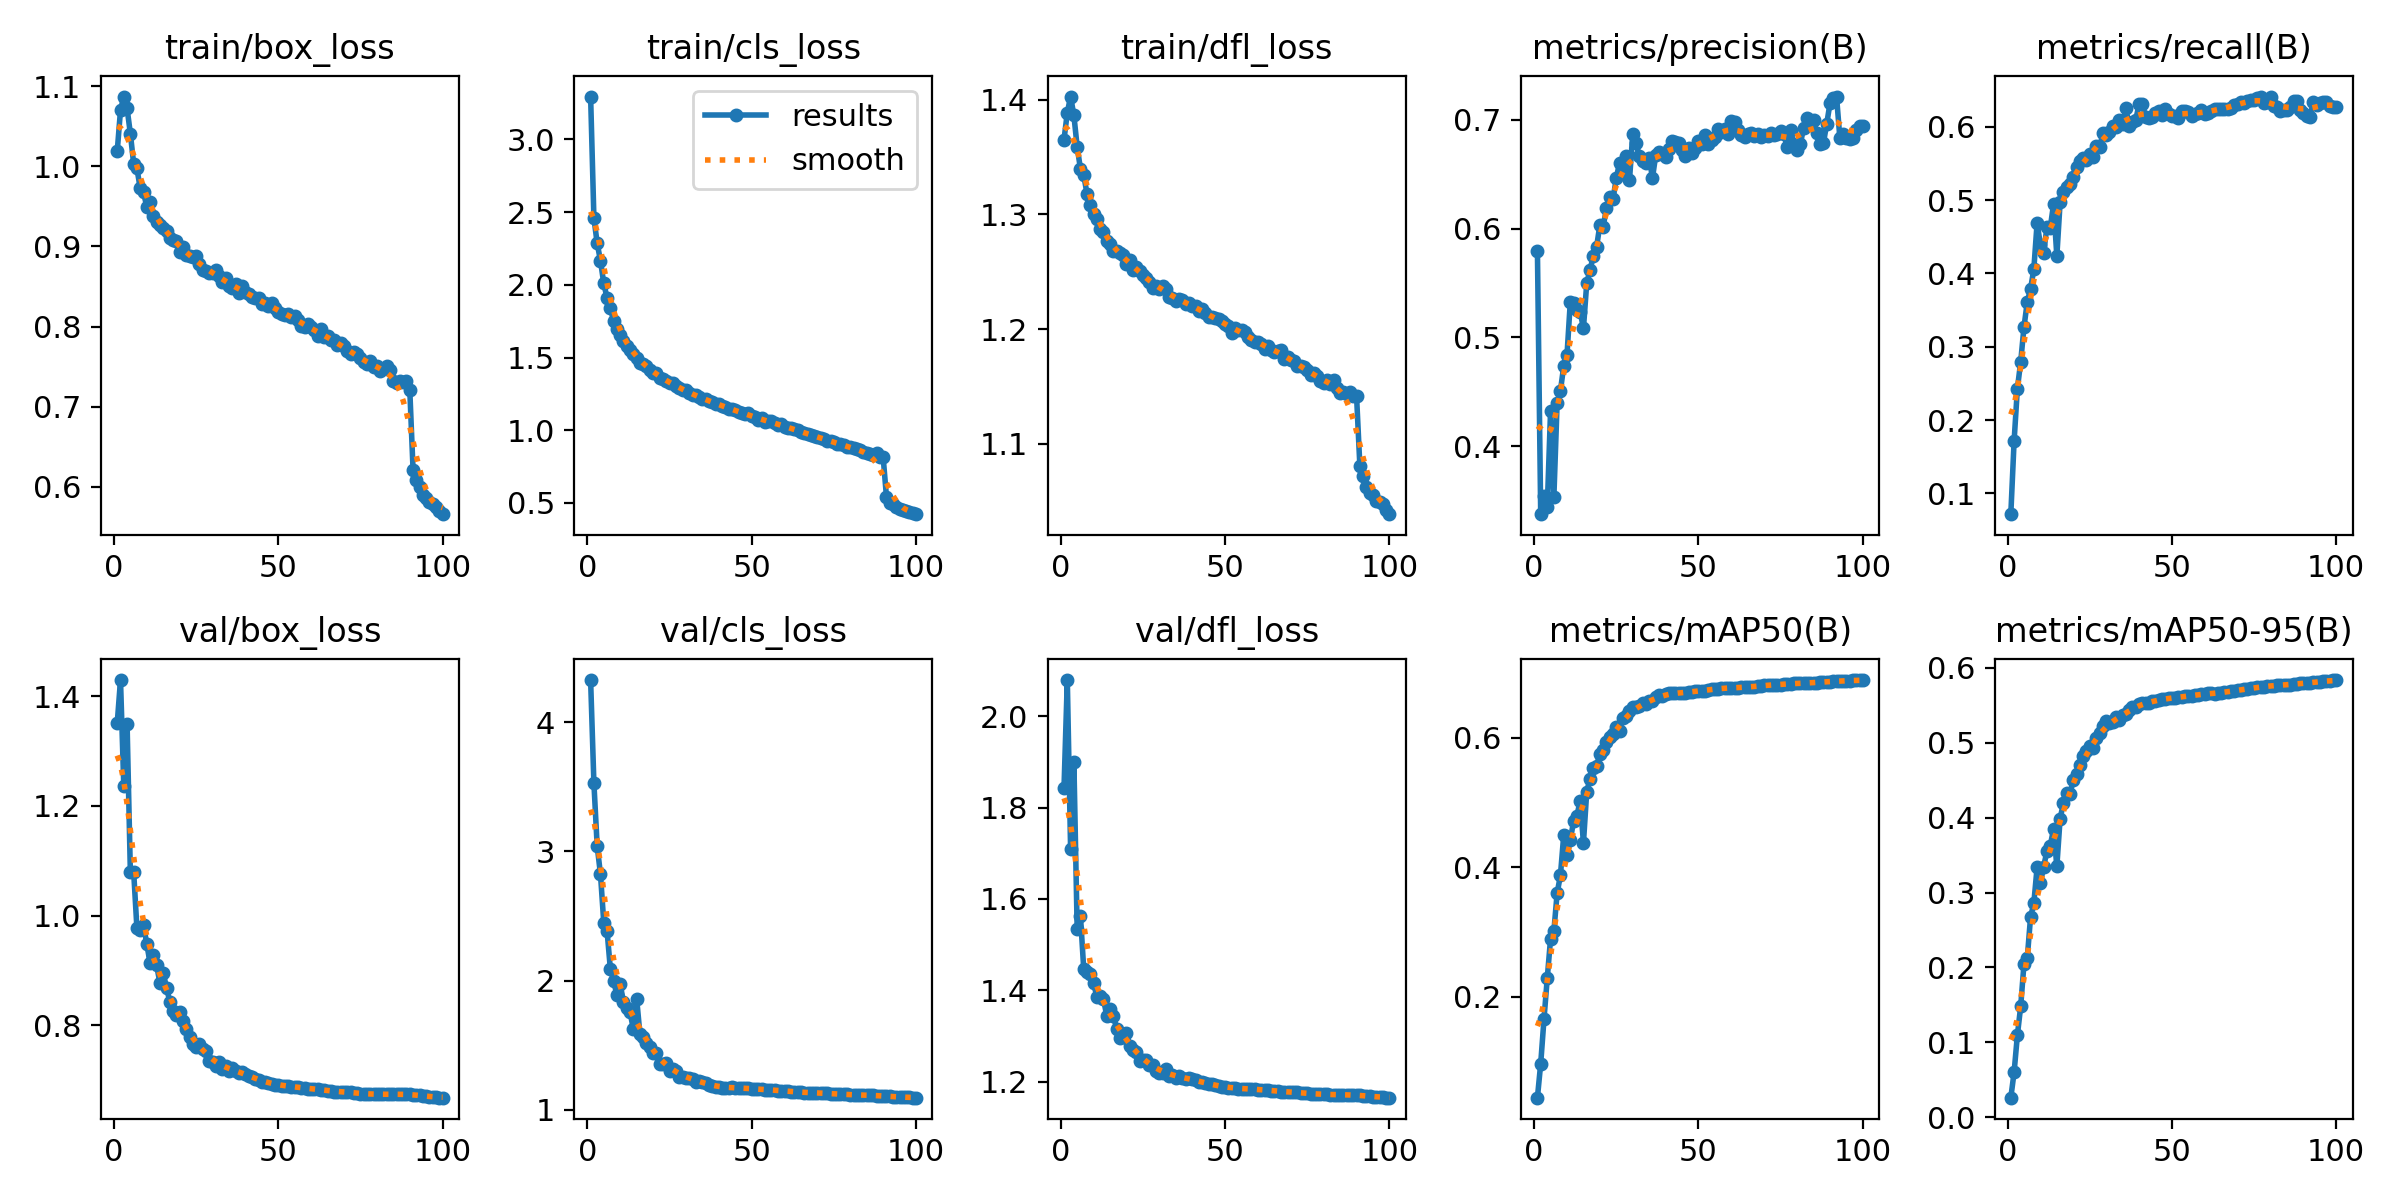

The file beside this chart, header and first rows:
epoch, train/box_loss, train/cls_loss, train/dfl_loss, metrics/precision(B), metrics/recall(B), metrics/mAP50(B), metrics/mAP50-95(B), val/box_loss, val/cls_loss, val/dfl_loss, lr/pg0, lr/pg1, lr/pg2
1, 1.019, 3.294, 1.365, 0.5798, 0.07152, 0.04378, 0.02596, 1.351, 4.327, 1.844, 0.0671, 0.0003323, 0.0003323
2, 1.07, 2.46, 1.389, 0.3376, 0.1711, 0.09632, 0.0599, 1.43, 3.528, 2.079, 0.03409, 0.000659, 0.000659
3, 1.087, 2.284, 1.403, 0.3545, 0.243, 0.165, 0.1095, 1.236, 3.04, 1.71, 0.001077, 0.000979, 0.000979
4, 1.072, 2.166, 1.386, 0.3441, 0.2791, 0.2288, 0.1478, 1.35, 2.823, 1.901, 0.00097, 0.00097, 0.00097
5, 1.041, 2.01, 1.359, 0.4325, 0.3267, 0.2893, 0.2044, 1.079, 2.449, 1.534, 0.00097, 0.00097, 0.00097
6, 1.003, 1.91, 1.34, 0.3529, 0.3609, 0.3008, 0.2123, 1.08, 2.385, 1.563, 0.00096, 0.00096, 0.00096
7, 0.9974, 1.837, 1.334, 0.4401, 0.3788, 0.3597, 0.2669, 0.9767, 2.091, 1.446, 0.00095, 0.00095, 0.00095
8, 0.9725, 1.754, 1.318, 0.451, 0.4058, 0.3874, 0.2858, 0.9731, 1.996, 1.44, 0.00094, 0.00094, 0.00094
9, 0.9679, 1.699, 1.308, 0.4736, 0.469, 0.4489, 0.3337, 0.9825, 1.889, 1.435, 0.00093, 0.00093, 0.00093
10, 0.9493, 1.655, 1.3, 0.4839, 0.439, 0.4185, 0.3126, 0.9483, 1.972, 1.415, 0.00092, 0.00092, 0.00092
11, 0.9555, 1.612, 1.296, 0.5325, 0.4283, 0.4413, 0.3347, 0.9135, 1.833, 1.386, 0.0009101, 0.0009101, 0.0009101
12, 0.9375, 1.582, 1.287, 0.5321, 0.4638, 0.4712, 0.3557, 0.9277, 1.785, 1.387, 0.0009001, 0.0009001, 0.0009001
13, 0.93, 1.553, 1.285, 0.5249, 0.4624, 0.4785, 0.3625, 0.9093, 1.757, 1.382, 0.0008901, 0.0008901, 0.0008901
14, 0.927, 1.527, 1.277, 0.5239, 0.4944, 0.5028, 0.3848, 0.877, 1.623, 1.344, 0.0008801, 0.0008801, 0.0008801
15, 0.9228, 1.497, 1.274, 0.5085, 0.4237, 0.4374, 0.335, 0.8949, 1.861, 1.36, 0.0008701, 0.0008701, 0.0008701
16, 0.9192, 1.463, 1.268, 0.5498, 0.4974, 0.5161, 0.3989, 0.869, 1.586, 1.345, 0.0008601, 0.0008601, 0.0008601
17, 0.9111, 1.454, 1.268, 0.5621, 0.5112, 0.5369, 0.4192, 0.8429, 1.565, 1.316, 0.0008501, 0.0008501, 0.0008501
18, 0.9077, 1.439, 1.266, 0.5749, 0.5179, 0.5536, 0.4336, 0.8268, 1.518, 1.295, 0.0008401, 0.0008401, 0.0008401
19, 0.9072, 1.417, 1.264, 0.5833, 0.5216, 0.5566, 0.4312, 0.8198, 1.482, 1.297, 0.0008301, 0.0008301, 0.0008301
20, 0.893, 1.396, 1.256, 0.6035, 0.532, 0.5745, 0.4505, 0.8239, 1.439, 1.306, 0.0008201, 0.0008201, 0.0008201
21, 0.8992, 1.39, 1.26, 0.602, 0.5446, 0.5808, 0.4582, 0.8088, 1.436, 1.278, 0.0008101, 0.0008101, 0.0008101
22, 0.8898, 1.362, 1.252, 0.6186, 0.553, 0.5927, 0.4701, 0.7941, 1.351, 1.269, 0.0008001, 0.0008001, 0.0008001
23, 0.8886, 1.354, 1.254, 0.629, 0.557, 0.6017, 0.4825, 0.779, 1.35, 1.264, 0.0007901, 0.0007901, 0.0007901
24, 0.8871, 1.338, 1.251, 0.6269, 0.555, 0.6062, 0.4884, 0.7655, 1.363, 1.245, 0.0007801, 0.0007801, 0.0007801
25, 0.8881, 1.321, 1.247, 0.6467, 0.5625, 0.6169, 0.4959, 0.7604, 1.298, 1.247, 0.0007701, 0.0007701, 0.0007701
26, 0.8783, 1.325, 1.245, 0.6607, 0.5592, 0.611, 0.4935, 0.7654, 1.317, 1.248, 0.0007601, 0.0007601, 0.0007601
27, 0.8712, 1.302, 1.241, 0.6503, 0.5738, 0.6308, 0.5071, 0.7566, 1.3, 1.236, 0.0007501, 0.0007501, 0.0007501
28, 0.8693, 1.289, 1.236, 0.6666, 0.5721, 0.6334, 0.5137, 0.7537, 1.257, 1.236, 0.0007401, 0.0007401, 0.0007401
29, 0.8672, 1.279, 1.238, 0.6444, 0.591, 0.6405, 0.5221, 0.7355, 1.256, 1.224, 0.0007301, 0.0007301, 0.0007301
30, 0.8673, 1.278, 1.235, 0.6869, 0.5884, 0.6481, 0.5286, 0.7339, 1.243, 1.219, 0.0007201, 0.0007201, 0.0007201
31, 0.8701, 1.253, 1.237, 0.6784, 0.5936, 0.6472, 0.527, 0.7264, 1.248, 1.219, 0.0007101, 0.0007101, 0.0007101
32, 0.8635, 1.244, 1.235, 0.6668, 0.6014, 0.6489, 0.5282, 0.7335, 1.241, 1.228, 0.0007001, 0.0007001, 0.0007001
33, 0.8557, 1.24, 1.228, 0.6625, 0.5997, 0.6533, 0.534, 0.7199, 1.215, 1.212, 0.0006902, 0.0006902, 0.0006902
34, 0.86, 1.23, 1.227, 0.6606, 0.6089, 0.6515, 0.5303, 0.7253, 1.224, 1.215, 0.0006802, 0.0006802, 0.0006802
35, 0.8502, 1.214, 1.225, 0.6651, 0.6037, 0.6567, 0.5376, 0.7177, 1.216, 1.207, 0.0006702, 0.0006702, 0.0006702
36, 0.8481, 1.212, 1.226, 0.6467, 0.6251, 0.6573, 0.5384, 0.7226, 1.204, 1.213, 0.0006602, 0.0006602, 0.0006602
37, 0.8527, 1.203, 1.226, 0.6678, 0.6017, 0.6624, 0.5438, 0.7177, 1.189, 1.209, 0.0006502, 0.0006502, 0.0006502
38, 0.8422, 1.196, 1.222, 0.6707, 0.6073, 0.6658, 0.5473, 0.7124, 1.182, 1.207, 0.0006402, 0.0006402, 0.0006402
39, 0.8502, 1.179, 1.223, 0.6687, 0.6092, 0.664, 0.5482, 0.7147, 1.179, 1.208, 0.0006302, 0.0006302, 0.0006302
40, 0.8429, 1.178, 1.22, 0.6659, 0.6311, 0.6676, 0.5514, 0.7122, 1.176, 1.206, 0.0006202, 0.0006202, 0.0006202
41, 0.8403, 1.169, 1.22, 0.6731, 0.6318, 0.6695, 0.553, 0.7083, 1.172, 1.203, 0.0006102, 0.0006102, 0.0006102
42, 0.8373, 1.161, 1.216, 0.6806, 0.6132, 0.6687, 0.5534, 0.7052, 1.172, 1.2, 0.0006002, 0.0006002, 0.0006002
43, 0.8352, 1.147, 1.217, 0.6793, 0.6127, 0.6683, 0.5534, 0.7027, 1.171, 1.2, 0.0005902, 0.0005902, 0.0005902
44, 0.8362, 1.145, 1.214, 0.6789, 0.6139, 0.6694, 0.5554, 0.7012, 1.172, 1.198, 0.0005802, 0.0005802, 0.0005802
45, 0.8285, 1.139, 1.211, 0.6728, 0.619, 0.669, 0.556, 0.6974, 1.171, 1.195, 0.0005702, 0.0005702, 0.0005702
46, 0.8296, 1.127, 1.211, 0.6666, 0.6221, 0.6692, 0.5574, 0.6963, 1.168, 1.194, 0.0005602, 0.0005602, 0.0005602
47, 0.8256, 1.116, 1.21, 0.674, 0.6168, 0.6704, 0.559, 0.695, 1.167, 1.192, 0.0005502, 0.0005502, 0.0005502
48, 0.8295, 1.111, 1.209, 0.6696, 0.6247, 0.6709, 0.5591, 0.6937, 1.165, 1.19, 0.0005402, 0.0005402, 0.0005402
49, 0.8229, 1.115, 1.207, 0.6746, 0.6178, 0.672, 0.5597, 0.692, 1.165, 1.188, 0.0005302, 0.0005302, 0.0005302
50, 0.8184, 1.097, 1.205, 0.6803, 0.6143, 0.6723, 0.5597, 0.6916, 1.164, 1.188, 0.0005202, 0.0005202, 0.0005202
51, 0.8154, 1.09, 1.203, 0.6779, 0.6148, 0.6727, 0.56, 0.6902, 1.161, 1.187, 0.0005102, 0.0005102, 0.0005102
52, 0.814, 1.073, 1.196, 0.6865, 0.612, 0.6726, 0.5605, 0.6902, 1.16, 1.187, 0.0005003, 0.0005003, 0.0005003
53, 0.8163, 1.082, 1.201, 0.6782, 0.621, 0.6736, 0.5613, 0.6893, 1.158, 1.186, 0.0004903, 0.0004903, 0.0004903
54, 0.8125, 1.059, 1.199, 0.6819, 0.6216, 0.6744, 0.5622, 0.6878, 1.155, 1.185, 0.0004803, 0.0004803, 0.0004803
55, 0.8135, 1.063, 1.199, 0.684, 0.6201, 0.6751, 0.5624, 0.6879, 1.154, 1.185, 0.0004703, 0.0004703, 0.0004703
56, 0.8083, 1.06, 1.197, 0.692, 0.6149, 0.6758, 0.5631, 0.6873, 1.153, 1.185, 0.0004603, 0.0004603, 0.0004603
57, 0.801, 1.048, 1.193, 0.6891, 0.6182, 0.6766, 0.5637, 0.6866, 1.151, 1.184, 0.0004503, 0.0004503, 0.0004503
58, 0.7992, 1.038, 1.191, 0.6914, 0.6191, 0.677, 0.5641, 0.6856, 1.149, 1.183, 0.0004403, 0.0004403, 0.0004403
59, 0.8027, 1.041, 1.189, 0.6875, 0.6224, 0.6771, 0.5648, 0.6849, 1.148, 1.183, 0.0004303, 0.0004303, 0.0004303
60, 0.7998, 1.026, 1.189, 0.6995, 0.6171, 0.6768, 0.5655, 0.6844, 1.145, 1.183, 0.0004203, 0.0004203, 0.0004203
... 40 more rows
